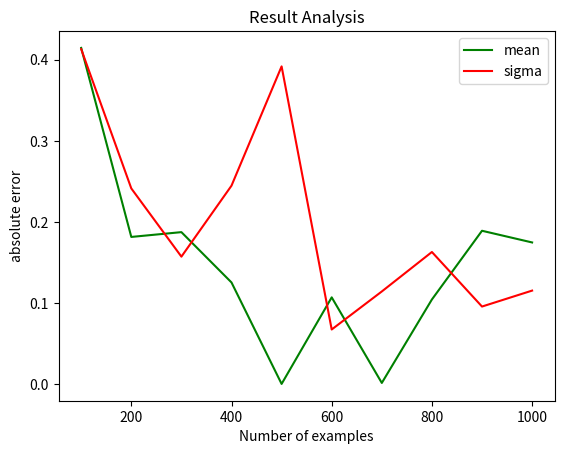

This chart was generated by the following Python code:
# -*- coding: utf-8 -*-
import numpy as np
import matplotlib.pyplot as plt

def gen_data(mu, sigma, N):
    X = np.random.normal(mu, sigma, size = N)
    return X

if __name__ == '__main__':
    mu = 2
    sigma = 4
    N = list(range(100,1100,100))
    err_mu = []
    err_sig = []
    for n in N:
        X = gen_data(mu, sigma, n)
        iter_max = 1000
        mu_est = []
        sig_est = []
        for i in range(iter_max):
            resample = []
            for j in range(n):
                ind = np.random.randint(0,n)
                resample.append(X[ind])
            resample = np.array(resample)
        mu_est.append(resample.mean())
        sig_est.append(resample.std())
        mu_est = np.array(mu_est)
        sig_est = np.array(sig_est)
        err_mu.append(abs(mu_est.mean() - mu))
        err_sig.append(abs(sig_est.mean() - sigma))
        print(abs(mu_est.mean() - mu), abs(sig_est.mean()- sigma))
        
    plt.figure(1)
    plt.title('Result Analysis')
    plt.xlabel('Number of examples')
    plt.ylabel('absolute error')
    plt.plot(N, err_mu, color='green', label='mean')
    plt.plot(N, err_sig, color='red', label='sigma')
    plt.legend()
    plt.show()
